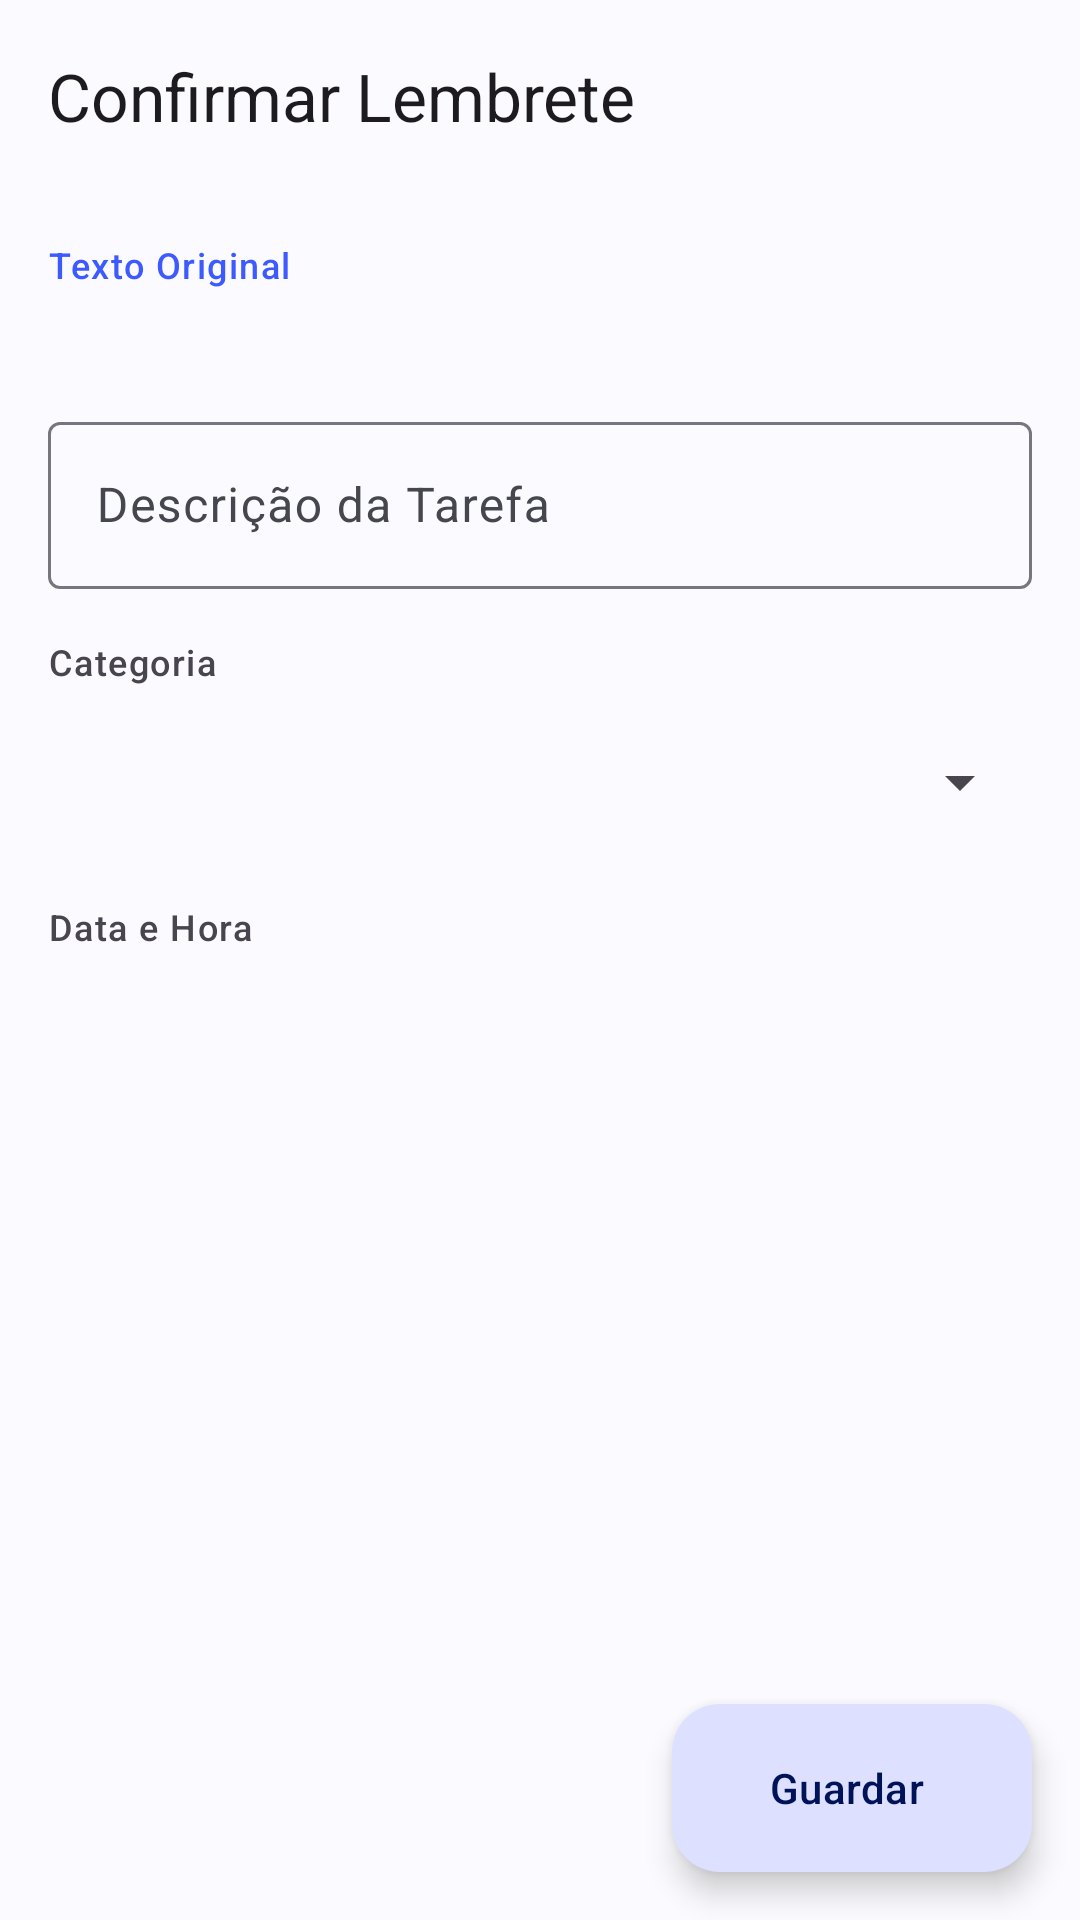

Produce the Android XML layout that renders to this screen, including the resource entries it uses.
<!-- AndroidManifest.xml: application theme Theme.Agenda -->
<!-- res/layout/fragment_confirmation.xml -->
<?xml version="1.0" encoding="utf-8"?>
<androidx.coordinatorlayout.widget.CoordinatorLayout
    xmlns:android="http://schemas.android.com/apk/res/android"
    xmlns:app="http://schemas.android.com/apk/res-auto"
    xmlns:tools="http://schemas.android.com/tools"
    android:layout_width="match_parent"
    android:layout_height="match_parent"
    android:fitsSystemWindows="true"
    android:background="?android:attr/colorBackground">

    <com.google.android.material.appbar.AppBarLayout
        android:layout_width="match_parent"
        android:layout_height="wrap_content">

        <com.google.android.material.appbar.MaterialToolbar
            android:id="@+id/toolbar"
            android:layout_width="match_parent"
            android:layout_height="?attr/actionBarSize"
            app:title="Confirmar Lembrete"
            app:navigationIcon="@drawable/ic_arrow_back" />
    </com.google.android.material.appbar.AppBarLayout>

    <androidx.core.widget.NestedScrollView
        android:layout_width="match_parent"
        android:layout_height="match_parent"
        app:layout_behavior="@string/appbar_scrolling_view_behavior">

        <LinearLayout
            android:layout_width="match_parent"
            android:layout_height="wrap_content"
            android:orientation="vertical"
            android:padding="16dp">

            <TextView
                android:layout_width="match_parent"
                android:layout_height="wrap_content"
                android:text="Texto Original"
                android:textAppearance="?attr/textAppearanceLabelMedium"
                android:textColor="?attr/colorPrimary" />

            <TextView
                android:id="@+id/tvRawText"
                android:layout_width="match_parent"
                android:layout_height="wrap_content"
                android:layout_marginTop="4dp"
                android:layout_marginBottom="16dp"
                android:textAppearance="?attr/textAppearanceBodyMedium"
                android:textStyle="italic"
                tools:text="&quot;Comprar leite amanhã às 15&quot;" />

            <com.google.android.material.textfield.TextInputLayout
                android:layout_width="match_parent"
                android:layout_height="wrap_content"
                android:layout_marginBottom="16dp"
                android:hint="Descrição da Tarefa"
                app:boxBackgroundMode="outline">

                <com.google.android.material.textfield.TextInputEditText
                    android:id="@+id/etDescription"
                    android:layout_width="match_parent"
                    android:layout_height="wrap_content" />
            </com.google.android.material.textfield.TextInputLayout>

            <TextView
                android:layout_width="match_parent"
                android:layout_height="wrap_content"
                android:text="Categoria"
                android:textAppearance="?attr/textAppearanceLabelMedium"
                android:layout_marginBottom="8dp"/>

            <Spinner
                android:id="@+id/spinnerCategory"
                android:layout_width="match_parent"
                android:layout_height="48dp"
                android:layout_marginBottom="16dp" />

            <TextView
                android:layout_width="match_parent"
                android:layout_height="wrap_content"
                android:text="Data e Hora"
                android:textAppearance="?attr/textAppearanceLabelMedium"
                android:layout_marginBottom="8dp"/>

            <LinearLayout
                android:layout_width="match_parent"
                android:layout_height="wrap_content"
                android:orientation="horizontal">

                <Button
                    android:id="@+id/btnDate"
                    style="@style/Widget.Material3.Button.TonalButton"
                    android:layout_width="0dp"
                    android:layout_height="wrap_content"
                    android:layout_weight="1"
                    android:layout_marginEnd="8dp"
                    tools:text="14 Fev 2024" />

                <Button
                    android:id="@+id/btnTime"
                    style="@style/Widget.Material3.Button.TonalButton"
                    android:layout_width="0dp"
                    android:layout_height="wrap_content"
                    android:layout_weight="1"
                    android:layout_marginStart="8dp"
                    tools:text="15:30" />
            </LinearLayout>

        </LinearLayout>
    </androidx.core.widget.NestedScrollView>

    <com.google.android.material.floatingactionbutton.ExtendedFloatingActionButton
        android:id="@+id/fabSave"
        android:layout_width="wrap_content"
        android:layout_height="wrap_content"
        android:layout_gravity="bottom|end"
        android:layout_margin="16dp"
        android:text="Guardar"
        app:icon="@drawable/ic_arrow_back" /> 

</androidx.coordinatorlayout.widget.CoordinatorLayout>
<!-- resources referenced by this layout -->
<resources>
  <style name="Theme.Agenda" parent="Theme.Material3.Light.NoActionBar">
          
          <item name="colorPrimary">@color/primary</item>
          <item name="colorPrimaryVariant">@color/primary_variant</item>
          <item name="colorOnPrimary">@color/on_primary</item>
          <item name="colorPrimaryContainer">@color/primary_container</item>
          <item name="colorOnPrimaryContainer">@color/on_primary_container</item>
  
          
          <item name="colorSecondary">@color/secondary</item>
          <item name="colorSecondaryVariant">@color/secondary_variant</item>
          <item name="colorOnSecondary">@color/on_secondary</item>
          <item name="colorSecondaryContainer">@color/secondary_container</item>
          <item name="colorOnSecondaryContainer">@color/on_secondary_container</item>
  
          
          <item name="colorTertiary">@color/tertiary</item>
          <item name="colorOnTertiary">@color/on_tertiary</item>
          <item name="colorTertiaryContainer">@color/tertiary_container</item>
          <item name="colorOnTertiaryContainer">@color/on_tertiary_container</item>
  
          
          <item name="colorError">@color/error</item>
          <item name="colorOnError">@color/on_error</item>
          <item name="colorErrorContainer">@color/error_container</item>
          <item name="colorOnErrorContainer">@color/on_error_container</item>
  
          
          <item name="android:colorBackground">@color/background</item>
          <item name="colorOnBackground">@color/on_background</item>
          <item name="colorSurface">@color/surface</item>
          <item name="colorOnSurface">@color/on_surface</item>
          <item name="colorSurfaceVariant">@color/surface_variant</item>
          <item name="colorOnSurfaceVariant">@color/on_surface_variant</item>
  
          
          <item name="colorOutline">@color/outline</item>
          <item name="colorOutlineVariant">@color/outline_variant</item>
  
          
          <item name="android:statusBarColor">@android:color/transparent</item>
          <item name="android:navigationBarColor">@android:color/transparent</item>
          <item name="android:windowLightStatusBar">true</item>
      </style>
  <color name="primary">#FF3D5AFE</color>
  <color name="primary_variant">#FF0039CB</color>
  <color name="on_primary">#FFFFFFFF</color>
  <color name="primary_container">#FFDDE1FF</color>
  <color name="on_primary_container">#FF001258</color>
  <color name="secondary">#FF5C6BC0</color>
  <color name="secondary_variant">#FF26418F</color>
  <color name="on_secondary">#FFFFFFFF</color>
  <color name="secondary_container">#FFDFE0FF</color>
  <color name="on_secondary_container">#FF141937</color>
  <color name="tertiary">#FF7C4DFF</color>
  <color name="on_tertiary">#FFFFFFFF</color>
  <color name="tertiary_container">#FFE8DDFF</color>
  <color name="on_tertiary_container">#FF22005D</color>
  <color name="error">#FFB3261E</color>
  <color name="on_error">#FFFFFFFF</color>
  <color name="error_container">#FFF9DEDC</color>
  <color name="on_error_container">#FF410E0B</color>
  <color name="background">#FFFBFBFF</color>
  <color name="on_background">#FF1B1B1F</color>
  <color name="surface">#FFFBFBFF</color>
  <color name="on_surface">#FF1B1B1F</color>
  <color name="surface_variant">#FFE3E1EC</color>
  <color name="on_surface_variant">#FF46464F</color>
  <color name="outline">#FF77767F</color>
  <color name="outline_variant">#FFC7C5D0</color>
</resources>
